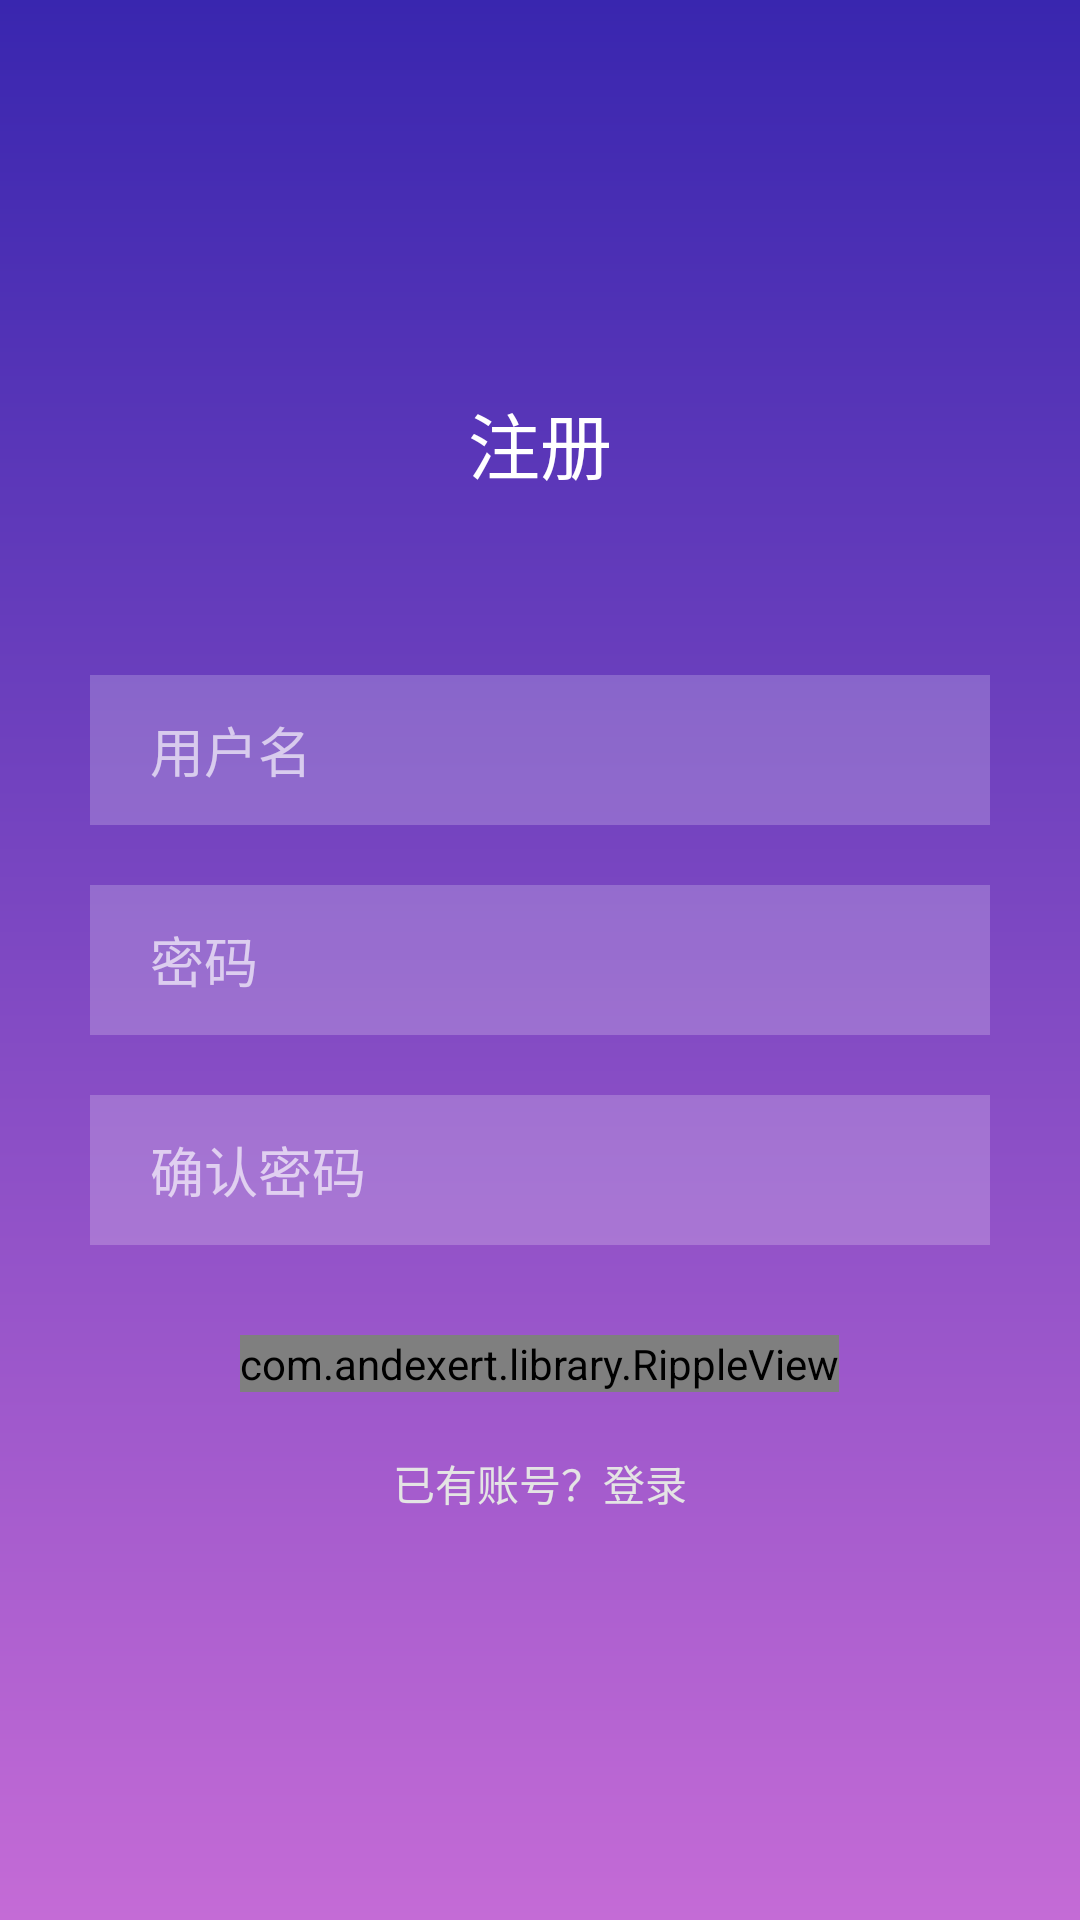

Reconstruct the res/layout file that produces this screen, plus the resources it refers to.
<!-- AndroidManifest.xml: application theme AppTheme -->
<!-- res/layout/fragment_register.xml -->
<?xml version="1.0" encoding="UTF-8"?>
<RelativeLayout xmlns:android="http://schemas.android.com/apk/res/android"
    xmlns:app="http://schemas.android.com/apk/res-auto"
    xmlns:ripple="http://schemas.android.com/tools"
    android:layout_width="match_parent"
    android:layout_height="match_parent"
    android:background="@drawable/bg_login"
    android:orientation="vertical">


    <TextView
        android:layout_width="wrap_content"
        android:layout_height="wrap_content"
        android:layout_above="@+id/registerLinear"
        android:layout_centerHorizontal="true"
        android:layout_marginBottom="@dimen/dp_50"
        android:text="@string/person_register"
        android:textColor="@color/whiteAlways"
        android:textSize="@dimen/sp_24" />


    <LinearLayout
        android:id="@+id/registerLinear"
        android:layout_width="wrap_content"
        android:layout_height="wrap_content"
        android:layout_centerInParent="true"
        android:orientation="vertical">

        <EditText
            android:id="@+id/usernameEdit"
            android:layout_width="300dp"
            android:layout_height="50dp"
            android:layout_margin="10dp"
            android:background="@drawable/bg_login_edit"
            android:hint="@string/person_user_name"
            android:paddingStart="@dimen/dp_20"
            android:paddingTop="@dimen/dp_10"
            android:paddingBottom="@dimen/dp_10"
            android:textColor="@color/whiteAlways"
            android:textColorHint="@color/text_hint" />


        <EditText
            android:id="@+id/passwordEdit"
            android:layout_width="300dp"
            android:layout_height="50dp"
            android:layout_margin="10dp"
            android:background="@drawable/bg_login_edit"
            android:hint="@string/person_password"
            android:inputType="textPassword"
            android:paddingStart="@dimen/dp_20"
            android:paddingTop="@dimen/dp_10"
            android:paddingBottom="@dimen/dp_10"
            android:textColor="@color/whiteAlways"
            android:textColorHint="@color/text_hint" />

        <EditText
            android:id="@+id/passwordRepeatEdit"
            android:layout_width="300dp"
            android:layout_height="50dp"
            android:layout_margin="10dp"
            android:background="@drawable/bg_login_edit"
            android:hint="@string/person_repeat_password"
            android:inputType="textPassword"
            android:paddingStart="@dimen/dp_20"
            android:paddingTop="@dimen/dp_10"
            android:paddingBottom="@dimen/dp_10"
            android:textColor="@color/whiteAlways"
            android:textColorHint="@color/text_hint" />


    </LinearLayout>

    <com.andexert.library.RippleView
        android:id="@+id/registerBtn"
        android:layout_width="wrap_content"
        android:layout_height="wrap_content"
        android:layout_below="@+id/registerLinear"
        android:layout_centerHorizontal="true"
        android:layout_marginTop="@dimen/dp_20"
        ripple:rv_type="rectangle">

        <TextView
            android:layout_width="300dp"
            android:layout_height="50dp"
            android:background="@drawable/bg_login_button"
            android:gravity="center"
            android:text="@string/person_register"
            android:textColor="@color/whiteAlways"
            android:textSize="@dimen/sp_18" />
    </com.andexert.library.RippleView>

    <TextView
        android:id="@+id/loginBtn"
        android:layout_width="wrap_content"
        android:layout_height="wrap_content"
        android:layout_centerHorizontal="true"
        android:layout_marginTop="@dimen/dp_20"
        android:text="@string/person_register_finish"
        android:textColor="@color/white_short"
        android:layout_below="@+id/registerBtn"/>

</RelativeLayout>
<!-- resources referenced by this layout -->
<resources>
  <color name="text_hint">#a8ffffff</color>
  <color name="whiteAlways">#fff</color>
  <color name="white_short">#e4e4e4</color>
  <dimen name="dp_10">10dp</dimen>
  <dimen name="dp_20">20dp</dimen>
  <dimen name="dp_50">50dp</dimen>
  <dimen name="sp_18">18sp</dimen>
  <dimen name="sp_24">24sp</dimen>
  <!-- drawable bg_login (drawable) -->
  <?xml version="1.0" encoding="UTF-8"?>
  <shape xmlns:android="http://schemas.android.com/apk/res/android"
      android:shape="rectangle" >
  
    <gradient
        android:angle="90"
        android:endColor="#3926AF"
        android:startColor="#C46BD6"
        android:type="linear" />
  
    <corners
        android:radius="0dp"/>
    </shape>
  <!-- drawable bg_login_edit (drawable) -->
  <?xml version="1.0" encoding="utf-8"?>
  <shape xmlns:android="http://schemas.android.com/apk/res/android"
      android:shape="rectangle">
  
      <solid android:color="#34ffffff"/>
  
  </shape>
  <string name="person_password">密码</string>
  <string name="person_register">注册</string>
  <string name="person_register_finish">已有账号？登录</string>
  <string name="person_repeat_password">确认密码</string>
  <string name="person_user_name">用户名</string>
  <style name="AppTheme" parent="Theme.AppCompat.DayNight.NoActionBar">
          
          <item name="colorPrimary">@color/colorPrimary</item>
          <item name="colorPrimaryDark">@android:color/transparent</item>
          
          <item name="android:windowBackground">@color/white</item>
      </style>
  <color name="colorPrimary">#01d2fb</color>
  <color name="white">#ffffff</color>
</resources>
